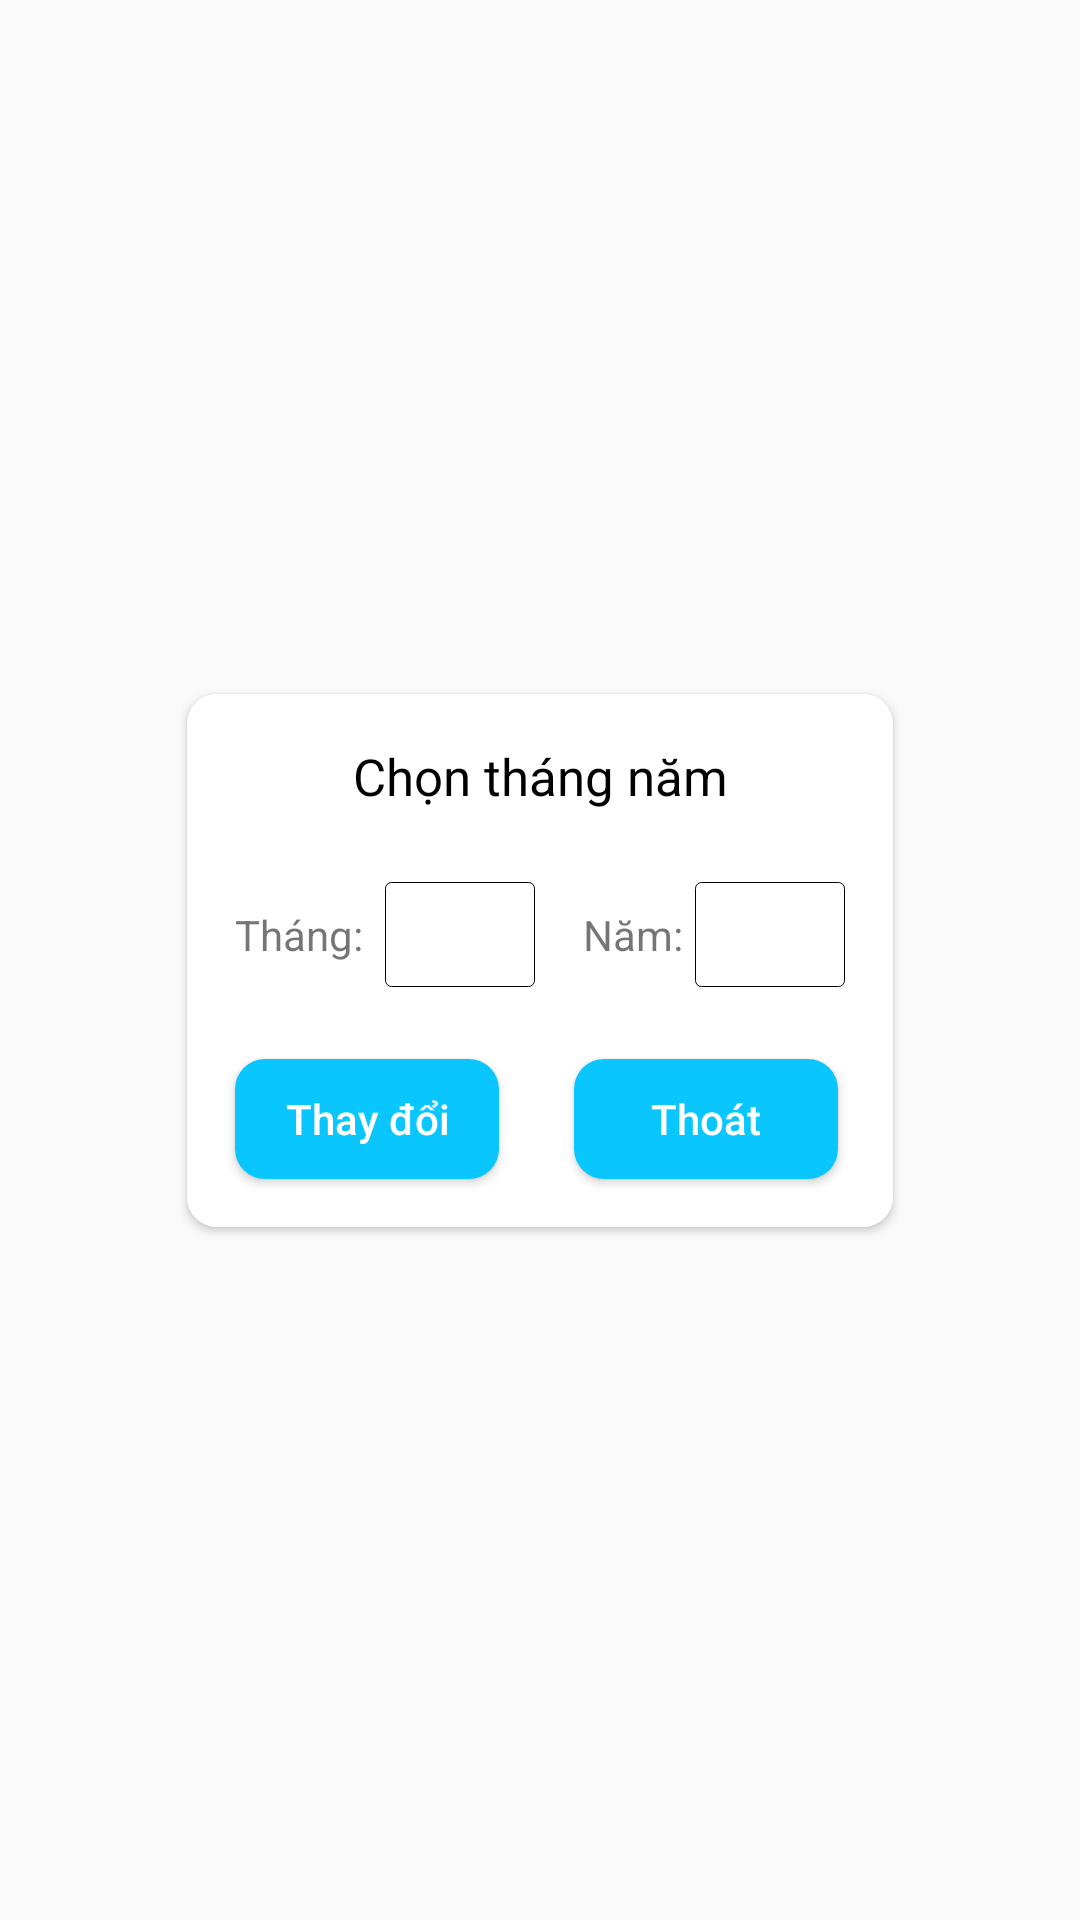

The Android layout XML behind this screen, and the referenced resources:
<!-- AndroidManifest.xml: application theme Theme.SpendMoney -->
<!-- res/layout/dl_change_date.xml -->
<?xml version="1.0" encoding="utf-8"?>
<androidx.constraintlayout.widget.ConstraintLayout xmlns:android="http://schemas.android.com/apk/res/android"
    xmlns:app="http://schemas.android.com/apk/res-auto"
    android:layout_width="match_parent"
    android:layout_height="match_parent">

    <androidx.cardview.widget.CardView
        android:id="@+id/dl_change_date"
        android:layout_width="wrap_content"
        android:layout_height="wrap_content"
        app:cardCornerRadius="10dp"
        app:layout_constraintBottom_toBottomOf="parent"
        app:layout_constraintEnd_toEndOf="parent"
        app:layout_constraintStart_toStartOf="parent"
        app:layout_constraintTop_toTopOf="parent">

        <androidx.constraintlayout.widget.ConstraintLayout
            android:layout_width="match_parent"
            android:layout_height="match_parent"
            android:background="#FFFFFF">

            <TextView
                android:id="@+id/textView12"
                android:layout_width="wrap_content"
                android:layout_height="wrap_content"
                android:layout_marginTop="16dp"
                android:text="Chọn tháng năm"
                android:textColor="@color/black"
                android:textSize="17dp"
                app:layout_constraintBottom_toBottomOf="parent"
                app:layout_constraintEnd_toEndOf="parent"
                app:layout_constraintStart_toStartOf="parent"
                app:layout_constraintTop_toTopOf="parent"
                app:layout_constraintVertical_bias="0.0" />

            <TextView
                android:id="@+id/textView14"
                android:layout_width="wrap_content"
                android:layout_height="wrap_content"
                android:layout_marginStart="16dp"
                android:layout_marginTop="32dp"
                android:text="Tháng: "
                app:layout_constraintBottom_toBottomOf="parent"
                app:layout_constraintEnd_toEndOf="parent"
                app:layout_constraintHorizontal_bias="0.0"
                app:layout_constraintStart_toStartOf="parent"
                app:layout_constraintTop_toBottomOf="@+id/textView12"
                app:layout_constraintVertical_bias="0.0" />

            <Spinner
                android:id="@+id/spinner_month"
                android:layout_width="50dp"
                android:layout_height="35dp"
                android:layout_marginStart="4dp"
                android:background="@drawable/spinner_border"
                android:textAlignment="center"
                app:layout_constraintBottom_toBottomOf="@+id/textView14"
                app:layout_constraintEnd_toEndOf="parent"
                app:layout_constraintHorizontal_bias="0.0"
                app:layout_constraintStart_toEndOf="@+id/textView14"
                app:layout_constraintTop_toTopOf="@+id/textView14" />

            <TextView
                android:id="@+id/textView15"
                android:layout_width="wrap_content"
                android:layout_height="wrap_content"
                android:layout_marginStart="16dp"
                android:layout_marginEnd="4dp"
                android:text="Năm:"
                app:layout_constraintBottom_toBottomOf="@+id/textView14"
                app:layout_constraintEnd_toStartOf="@+id/spinner_year"
                app:layout_constraintHorizontal_bias="1.0"
                app:layout_constraintStart_toEndOf="@+id/spinner_month"
                app:layout_constraintTop_toTopOf="@+id/textView14" />

            <Spinner
                android:id="@+id/spinner_year"
                android:layout_width="50dp"
                android:layout_height="35dp"
                android:layout_marginEnd="16dp"
                android:background="@drawable/spinner_border"
                android:textAlignment="center"
                app:layout_constraintBottom_toBottomOf="@+id/spinner_month"
                app:layout_constraintEnd_toEndOf="parent"
                app:layout_constraintHorizontal_bias="1.0"
                app:layout_constraintStart_toStartOf="parent"
                app:layout_constraintTop_toTopOf="@+id/spinner_month"
                app:layout_constraintVertical_bias="0.0" />

            <Button
                android:id="@+id/btn_ok"
                android:layout_width="wrap_content"
                android:layout_height="40dp"
                android:layout_marginStart="16dp"
                android:layout_marginTop="24dp"
                android:layout_marginBottom="16dp"
                android:background="@drawable/bg_button_corner"
                android:text="Thay đổi"
                android:textAllCaps="false"
                android:textColor="@color/white"
                app:layout_constraintBottom_toBottomOf="parent"
                app:layout_constraintEnd_toEndOf="parent"
                app:layout_constraintHorizontal_bias="0.0"
                app:layout_constraintStart_toStartOf="parent"
                app:layout_constraintTop_toBottomOf="@+id/spinner_month"
                app:layout_constraintVertical_bias="0.0" />

            <Button
                android:id="@+id/btn_cancel"
                android:layout_width="wrap_content"
                android:layout_height="40dp"
                android:layout_marginEnd="16dp"
                android:background="@drawable/bg_button_corner"
                android:text="Thoát"
                android:textAllCaps="false"
                android:textColor="@color/white"
                app:layout_constraintBottom_toBottomOf="@+id/btn_ok"
                app:layout_constraintEnd_toEndOf="parent"
                app:layout_constraintHorizontal_bias="0.982"
                app:layout_constraintStart_toStartOf="parent"
                app:layout_constraintTop_toTopOf="@+id/btn_ok"
                app:layout_constraintVertical_bias="0.0" />

        </androidx.constraintlayout.widget.ConstraintLayout>
    </androidx.cardview.widget.CardView>



</androidx.constraintlayout.widget.ConstraintLayout>
<!-- resources referenced by this layout -->
<resources>
  <color name="black">#FF000000</color>
  <color name="white">#FFFFFFFF</color>
  <!-- drawable bg_button_corner (drawable) -->
  <?xml version="1.0" encoding="utf-8"?>
  <selector xmlns:android="http://schemas.android.com/apk/res/android">
  
      <item >
          <shape android:shape="rectangle">
              <corners android:radius="10dp"/>
              <solid android:color="#0AC6FF"/>
          </shape>
      </item>
  
  </selector>
  <!-- drawable spinner_border (drawable) -->
  <?xml version="1.0" encoding="utf-8"?>
  <shape xmlns:android="http://schemas.android.com/apk/res/android"
      android:shape="rectangle">
      <solid android:color="#FFFFFF" />
      <stroke
          android:width="0.1dp"
          android:color="#000000" />
      <corners android:radius="2dp" />
  </shape>
  <style name="Theme.SpendMoney" parent="Theme.AppCompat.Light.NoActionBar">
          
          <item name="colorPrimary">@color/purple_500</item>
          <item name="colorPrimaryVariant">@color/purple_700</item>
          <item name="colorOnPrimary">@color/white</item>
          
          <item name="colorSecondary">@color/teal_200</item>
          <item name="colorSecondaryVariant">@color/teal_700</item>
          <item name="colorOnSecondary">@color/black</item>
          
          <item name="android:statusBarColor">?attr/colorPrimaryVariant</item>
          
      </style>
  <color name="purple_500">#FF6200EE</color>
  <color name="purple_700">#FF3700B3</color>
  <color name="teal_200">#FF03DAC5</color>
  <color name="teal_700">#FF018786</color>
</resources>
